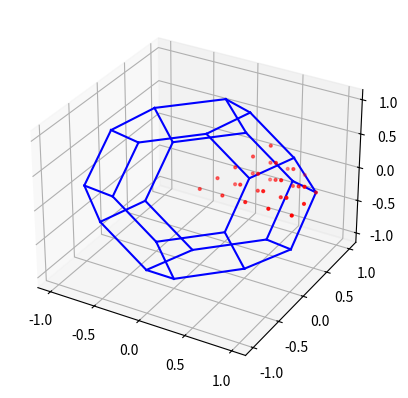

This chart was generated by the following Python code:
import numpy as np
import matplotlib.pyplot as plt
from mpl_toolkits.mplot3d import Axes3D


def IsInIrreducibleWedge(k):
    return (k[2] >= 0.0 and k[2] <= k[1] and k[1] <= k[0] and k[0] <= 1.0) and \
        (np.sum(k) <= 3.0/2.0)


def Monkhorst_Pack(Nk1: int, Nk2: int, Nk3: int, irreducible_wedge=True) -> np.ndarray:
    b_1 = np.array([-1, 1, 1])
    b_2 = np.array([1, -1, 1])
    b_3 = np.array([1, 1, -1])
    list_k = []
    for i in range(0, Nk1):
        u_1 = i/Nk1
        for j in range(0, Nk2):
            u_2 = j/Nk2
            for k in range(0, Nk3):
                u_3 = k/Nk3
                k = u_1*b_1 + u_2*b_2 + u_3*b_3
                list_k.append(k)
    if irreducible_wedge:
        list_k = [x for x in list_k if IsInIrreducibleWedge(x)]
    # print(f"Number of kpoints in the irreducible wedge MP: {len(list_k)}")
    return np.array(list_k)

# def Monkhorst_Pack(Nk1: int, Nk2: int, Nk3: int, irreducible_wedge=True) -> np.ndarray:
#     b_1 = np.array([-1, 1, 1])
#     b_2 = np.array([1, -1, 1])
#     b_3 = np.array([1, 1, -1])
#     list_k = []
#     for i in range(0, Nk1):
#         u_1 = (2 * i - Nk1 + 1) / (2 * Nk1)
#         for j in range(0, Nk2):
#             u_2 = (2 * j - Nk2 + 1) / (2 * Nk2)
#             for k in range(0, Nk3):
#                 u_3 = (2 * k - Nk3 + 1) / (2 * Nk3)
#                 k = u_1 * b_1 + u_2 * b_2 + u_3 * b_3
#                 list_k.append(k)
#     if irreducible_wedge:
#         list_k = [x for x in list_k if IsInIrreducibleWedge(x)]
#     print(f"Number of kpoints in the irreducible wedge MP: {len(list_k)}")
#     return np.array(list_k)


def plot_segment(dot_1, dot_2, ax):
    ax.plot3D([dot_1[0], dot_2[0]], [dot_1[1], dot_2[1]],
              [dot_1[2], dot_2[2]], c='b')


def plot_bz_outline(ax):
    y_max_xp = 2.0 * np.array([1/4,  1/2,  0])
    y_max_xm = 2.0 * np.array([-1/4, 1/2,  0])
    y_max_zp = 2.0 * np.array([0,    1/2,  1/4])
    y_max_zm = 2.0 * np.array([0,    1/2,  -1/4])
    y_min_xp = 2.0 * np.array([1/4,  -1/2,  0])
    y_min_xm = 2.0 * np.array([-1/4, -1/2,  0])
    y_min_zp = 2.0 * np.array([0,    -1/2,  1/4])
    y_min_zm = 2.0 * np.array([0,    -1/2,  -1/4])

    x_max_yp = 2.0 * np.array([1/2, 1/4,   0])
    x_max_ym = 2.0 * np.array([1/2, -1/4,  0])
    x_max_zp = 2.0 * np.array([1/2, 0,     1/4])
    x_max_zm = 2.0 * np.array([1/2, 0,     -1/4])

    x_min_yp = 2.0 * np.array([-1/2, 1/4,   0])
    x_min_ym = 2.0 * np.array([-1/2, -1/4,  0])
    x_min_zp = 2.0 * np.array([-1/2, 0,     1/4])
    x_min_zm = 2.0 * np.array([-1/2, 0,     -1/4])

    z_max_yp = 2.0 * np.array([0,    1/4,   1/2])
    z_max_ym = 2.0 * np.array([0,    -1/4,  1/2])
    z_max_xp = 2.0 * np.array([1/4,  0,     1/2])
    z_max_xm = 2.0 * np.array([-1/4, 0,     1/2])
    z_min_yp = 2.0 * np.array([0,    1/4,   -1/2])
    z_min_ym = 2.0 * np.array([0,    -1/4,  -1/2])
    z_min_xp = 2.0 * np.array([1/4,  0,     -1/2])
    z_min_xm = 2.0 * np.array([-1/4, 0,     -1/2])
    all_lines = [
        [y_max_zm, y_max_xm],  # ymax square
        [y_max_xm, y_max_zp],
        [y_max_zp, y_max_xp],
        [y_max_xp, y_max_zm],
        [z_max_ym, z_max_xm],  # zmax square
        [z_max_xm, z_max_yp],
        [z_max_yp, z_max_xp],
        [z_max_xp, z_max_ym],
        [x_max_ym, x_max_zm],  # xmax square
        [x_max_zm, x_max_yp],
        [x_max_yp, x_max_zp],
        [x_max_zp, x_max_ym],
        [y_min_zm, y_min_xm],  # ymin square
        [y_min_xm, y_min_zp],
        [y_min_zp, y_min_xp],
        [y_min_xp, y_min_zm],
        [z_min_ym, z_min_xm],  # zmin square
        [z_min_xm, z_min_yp],
        [z_min_yp, z_min_xp],
        [z_min_xp, z_min_ym],
        [x_min_ym, x_min_zm],  # xmin square
        [x_min_zm, x_min_yp],
        [x_min_yp, x_min_zp],
        [x_min_zp, x_min_ym],
        [x_max_zp, z_max_xp],  # Here start the link between square, from xmax
        [x_max_zm, z_min_xp],
        [x_max_yp, y_max_xp],
        [x_max_ym, y_min_xp],
        [x_min_zp, z_max_xm],  # From xmin
        [x_min_zm, z_min_xm],
        [x_min_yp, y_max_xm],
        [x_min_ym, y_min_xm],
        [z_max_yp, y_max_zp],  # The others
        [z_max_ym, y_min_zp],
        [z_min_yp, y_max_zm],
        [z_min_ym, y_min_zm]
    ]
    for lines in all_lines:
        plot_segment(lines[0], lines[1], ax)



def RandomKPointsIrreducibleWedge(Npoints, plot=False):
    kpointsBZ = []
    kpoints_notBZ = []
    while len(kpointsBZ) < Npoints:
        k = np.random.uniform(-1.0, 1.0, 3)
        if IsInIrreducibleWedge(k):
            kpointsBZ.append(k)
        else:
            kpoints_notBZ.append(k)
    if plot:
        fig = plt.figure()
        ax = fig.add_subplot(111, projection='3d')
        plot_bz_outline(ax)
        ax.scatter([k[0] for k in kpointsBZ], [k[1]
                for k in kpointsBZ], [k[2] for k in kpointsBZ], c='r', marker='.')
        # ax.scatter([k[0] for k in kpoints_notBZ], [k[1]
        #            for k in kpoints_notBZ], [k[2] for k in kpoints_notBZ], c='b', alpha=0.25)
        plt.show()
    return kpointsBZ

def comparison(Nk):
    k_random = RandomKPointsIrreducibleWedge(Nk, plot=False)
    k_Monkhorst = Monkhorst_Pack(10, 10, 10)
    k_Monkhorst = [x for x in k_Monkhorst if IsInIrreducibleWedge(x)]
    fig = plt.figure()
    ax = fig.add_subplot(111, projection='3d')
    plot_bz_outline(ax)
    # ax.scatter([k[0] for k in k_random], [k[1]
    #         for k in k_random], [k[2] for k in k_random], c='r', marker='.', alpha=0.85)
    ax.scatter([k[0] for k in k_Monkhorst], [k[1]
            for k in k_Monkhorst], [k[2] for k in k_Monkhorst], c='b', marker='+')
    print(f"Number of kpoints in the irreducible wedge Mon: {len(k_Monkhorst)}")
    plt.show()


if __name__ == "__main__":
    Nk1 = 8
    Nk2 = 8
    Nk3 = 8
    list_k = Monkhorst_Pack(Nk1, Nk2, Nk3)
    fig = plt.figure()
    ax = fig.add_subplot(111, projection='3d')
    plot_bz_outline(ax)
    ax.scatter(list_k[:, 0], list_k[:, 1], list_k[:, 2], c='r', s=4)
    plt.show()
    # RandomKPointsIrreducibleWedge(5000, plot=True)
    # comparison(150)
